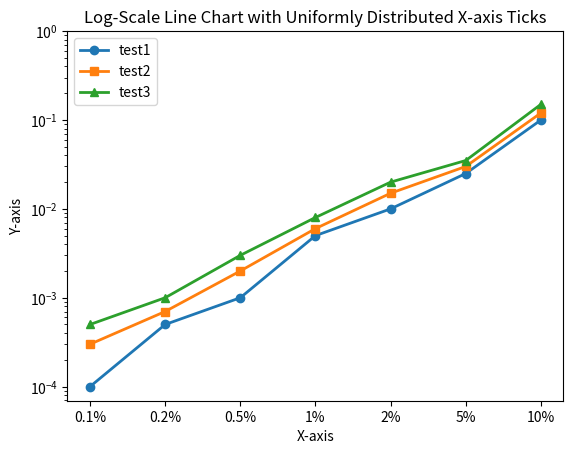

Write the Python code that produced this figure.
import numpy as np
import matplotlib.pyplot as plt

# 数据
y_values1 = [0.0001, 0.0005, 0.001, 0.005, 0.01, 0.025, 0.1]
y_values2 = [0.0003, 0.0007, 0.002, 0.006, 0.015, 0.03, 0.12]
y_values3 = [0.0005, 0.001, 0.003, 0.008, 0.02, 0.035, 0.15]

x_values = np.linspace(0, 1, len(y_values1))
x_labels = ['0.1%', '0.2%', '0.5%', '1%', '2%', '5%', '10%']

# 创建折线图
fig, ax = plt.subplots()
ax.plot(x_values, y_values1, marker='o', linestyle='-', linewidth=2, label='test1')
ax.plot(x_values, y_values2, marker='s', linestyle='-', linewidth=2, label='test2')
ax.plot(x_values, y_values3, marker='^', linestyle='-', linewidth=2, label='test3')

# 设置轴标签
ax.set_xlabel('X-axis')
ax.set_ylabel('Y-axis')

# 设置对数刻度
yticks = [0.0001,0.001, 0.01, 0.1, 1]
ax.set_yscale('log')
ax.set_yticks(yticks)

# 设置 X 轴固定刻度
ax.set_xticks(x_values)
ax.set_xticklabels(x_labels)

# 设置图例
ax.legend()
# 设置标题
ax.set_title('Log-Scale Line Chart with Uniformly Distributed X-axis Ticks')

# 显示图形
plt.savefig('误码率自身方案比较折线图.png',dpi=300)
